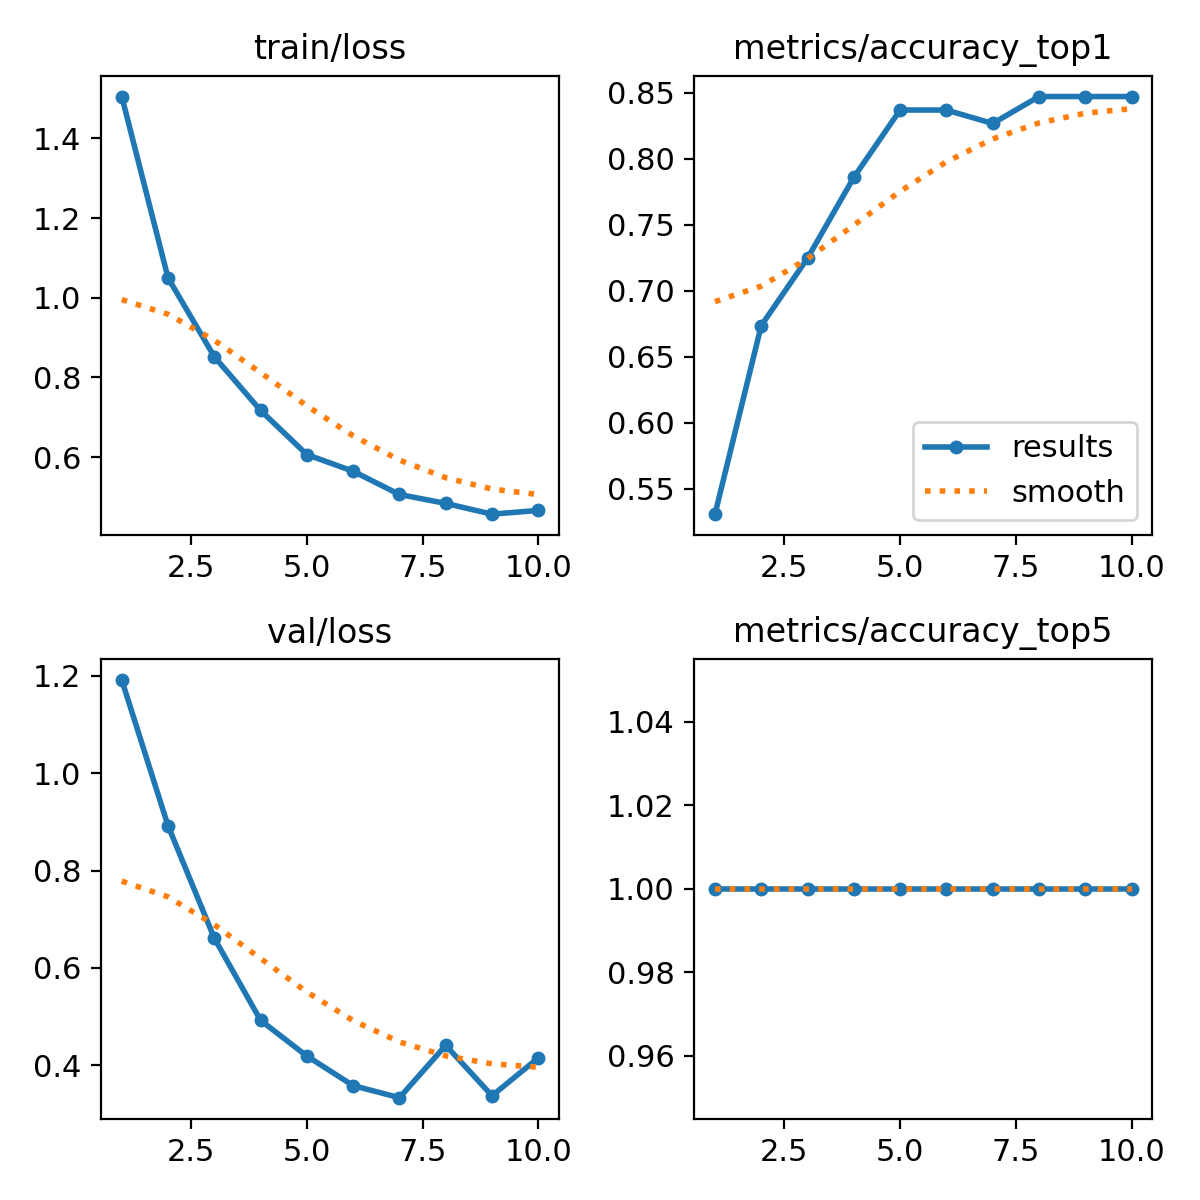

The table this chart was drawn from, first rows:
epoch, time, train/loss, metrics/accuracy_top1, metrics/accuracy_top5, val/loss, lr/pg0, lr/pg1, lr/pg2
1, 4.918, 1.505, 0.5306, 1, 1.191, 0.0003111, 0.0003111, 0.0003111
2, 9.468, 1.05, 0.6735, 1, 0.8918, 0.0005706, 0.0005706, 0.0005706
3, 13.98, 0.852, 0.7245, 1, 0.661, 0.0007663, 0.0007663, 0.0007663
4, 18.68, 0.7173, 0.7857, 1, 0.4923, 0.000781, 0.000781, 0.000781
5, 23.27, 0.6066, 0.8367, 1, 0.4191, 0.000671, 0.000671, 0.000671
6, 27.91, 0.5648, 0.8367, 1, 0.3583, 0.0005611, 0.0005611, 0.0005611
7, 32.61, 0.5065, 0.8265, 1, 0.3336, 0.0004511, 0.0004511, 0.0004511
8, 37.24, 0.4841, 0.8469, 1, 0.4411, 0.0003411, 0.0003411, 0.0003411
9, 41.93, 0.4572, 0.8469, 1, 0.3376, 0.0002311, 0.0002311, 0.0002311
10, 46.67, 0.4667, 0.8469, 1, 0.4154, 0.0001211, 0.0001211, 0.0001211
